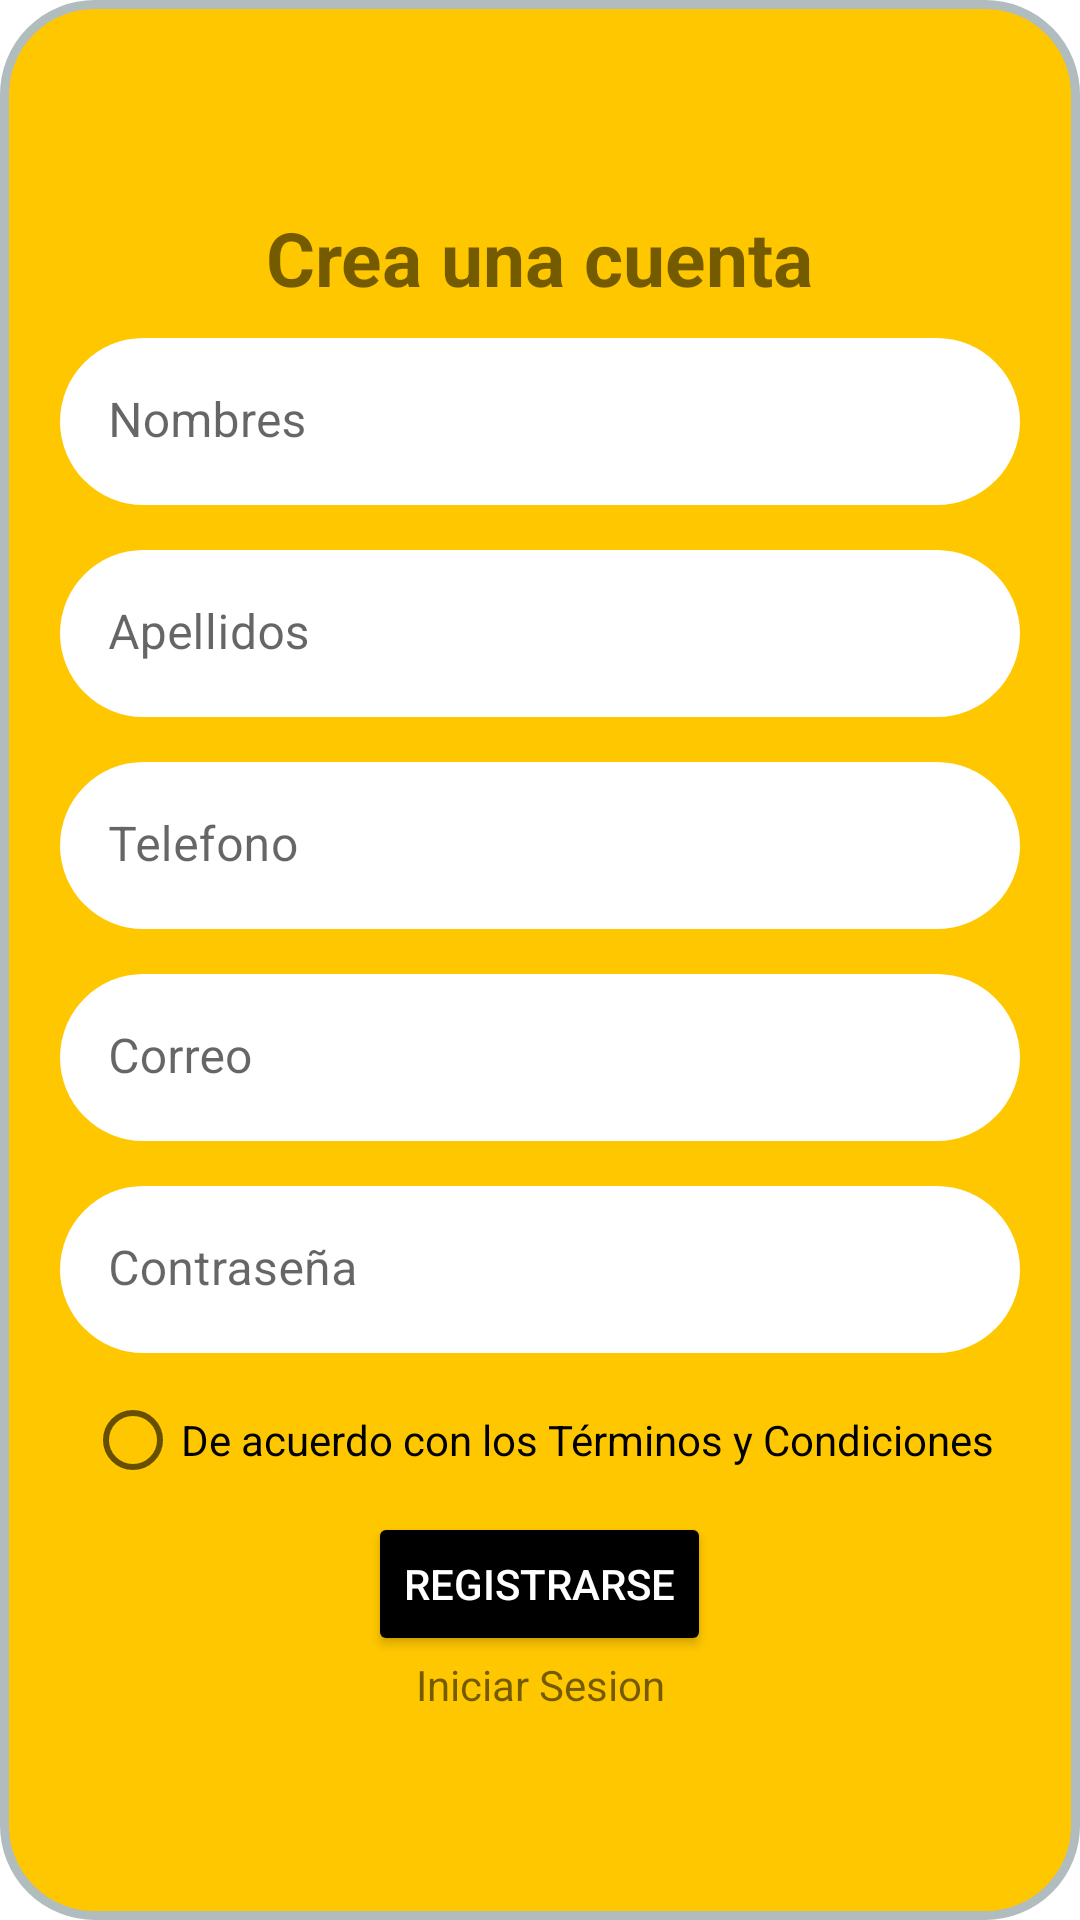

Write the Android layout XML for this screen, with the resource values it uses.
<!-- AndroidManifest.xml: application theme Theme.Yachay_aplicacion -->
<!-- res/layout/activity_registrar.xml -->
<?xml version="1.0" encoding="utf-8"?>
<LinearLayout xmlns:android="http://schemas.android.com/apk/res/android"
    xmlns:app="http://schemas.android.com/apk/res-auto"
    xmlns:tools="http://schemas.android.com/tools"
    android:layout_width="match_parent"
    android:orientation="vertical"
    tools:context=".Registrar"
    android:layout_margin="20dp"
    android:layout_height="match_parent"
    android:gravity="center_vertical|center"

    android:background="@drawable/layout_roundbg">
    <TextView

        android:text="@string/crea_una_cuenta"
        android:layout_width="wrap_content"
        android:layout_height="wrap_content"
        android:textStyle="bold"
        android:textSize="25sp"
        />

    <com.google.android.material.textfield.TextInputLayout
        android:layout_width="match_parent"
        android:layout_height="wrap_content"
        app:boxStrokeWidth="0dp"
        app:boxStrokeWidthFocused="0dp">

        <com.google.android.material.textfield.TextInputEditText
            android:id="@+id/nombres"
            android:layout_width="match_parent"
            android:layout_height="wrap_content"
            android:layout_marginLeft="20dp"
            android:layout_marginTop="10dp"
            android:layout_marginRight="20dp"

            android:layout_marginBottom="5dp"
            android:background="@drawable/rounded_text"
            android:hint="Nombres" />

    </com.google.android.material.textfield.TextInputLayout>

    <com.google.android.material.textfield.TextInputLayout
        android:layout_width="match_parent"
        android:layout_height="wrap_content"
        app:boxStrokeWidth="0dp"
        app:boxStrokeWidthFocused="0dp">

        <com.google.android.material.textfield.TextInputEditText
            android:id="@+id/apellidos"
            android:layout_width="match_parent"
            android:layout_height="wrap_content"
            android:layout_marginLeft="20dp"
            android:layout_marginTop="10dp"
            android:layout_marginRight="20dp"

            android:layout_marginBottom="5dp"
            android:background="@drawable/rounded_text"
            android:hint="Apellidos" />

    </com.google.android.material.textfield.TextInputLayout>
    <com.google.android.material.textfield.TextInputLayout
        android:layout_width="match_parent"
        android:layout_height="wrap_content"
        app:boxStrokeWidth="0dp"
        app:boxStrokeWidthFocused="0dp"
        >
        <com.google.android.material.textfield.TextInputEditText
            android:hint="Telefono"
            android:id="@+id/telefono"
            android:layout_marginLeft="20dp"
            android:layout_marginTop="10dp"
            android:layout_marginRight="20dp"
            android:layout_marginBottom="5dp"

            android:background="@drawable/rounded_text"
            android:layout_width="match_parent"
            android:layout_height="wrap_content"/>

    </com.google.android.material.textfield.TextInputLayout>

    <com.google.android.material.textfield.TextInputLayout
        android:layout_width="match_parent"
        android:layout_height="wrap_content"
        app:boxStrokeWidth="0dp"
        app:boxStrokeWidthFocused="0dp"
        >
        <com.google.android.material.textfield.TextInputEditText
            android:id="@+id/email"
            android:hint="@string/correo"
            android:background="@drawable/rounded_text"
            android:layout_marginLeft="20dp"
            android:layout_marginTop="10dp"
            android:layout_marginRight="20dp"
            android:layout_marginBottom="5dp"

            android:layout_width="match_parent"
            android:layout_height="wrap_content"/>

    </com.google.android.material.textfield.TextInputLayout>
    <com.google.android.material.textfield.TextInputLayout
        android:layout_width="match_parent"
        android:layout_height="wrap_content"
        app:boxStrokeWidth="0dp"
        app:boxStrokeWidthFocused="0dp"
        >
        <com.google.android.material.textfield.TextInputEditText
            android:hint="@string/contrase_a"
            android:id="@+id/contrasena"
            android:layout_marginLeft="20dp"
            android:layout_marginTop="10dp"
            android:layout_marginRight="20dp"
            android:layout_marginBottom="5dp"

            android:background="@drawable/rounded_text"
            android:layout_width="match_parent"
            android:layout_height="wrap_content"/>

    </com.google.android.material.textfield.TextInputLayout>
    <com.google.android.material.textfield.TextInputLayout
        android:layout_width="match_parent"
        android:layout_height="wrap_content"
        app:boxStrokeWidth="0dp"
        app:boxStrokeWidthFocused="0dp"
        />

    <RadioButton
        android:id="@+id/radiobuttoncheck"
        android:layout_width="wrap_content"
        android:layout_height="wrap_content"
        android:text="De acuerdo con los Términos y Condiciones"/>

    <ProgressBar
        android:layout_width="wrap_content"
        android:layout_height="wrap_content"
        android:id="@+id/progressbar"
        android:visibility="gone"/>
    <Button
        android:id="@+id/btnregister"
        android:layout_width="wrap_content"
        android:layout_height="wrap_content"
        android:backgroundTint="@color/black"
        android:text="@string/registrarse"
        android:textColor="@color/white"
        app:cornerRadius="30dp" />

    <TextView
        android:id="@+id/loginNow"
        android:text="@string/iniciar_sesion"
        android:gravity="center"
        android:layout_width="match_parent"
        android:layout_height="wrap_content"/>

</LinearLayout>
<!-- resources referenced by this layout -->
<resources>
  <color name="black">#FF000000</color>
  <color name="white">#FFFFFFFF</color>
  <!-- drawable layout_roundbg (drawable) -->
  <?xml version="1.0" encoding="UTF-8"?>
  <shape xmlns:android="http://schemas.android.com/apk/res/android">
      <solid android:color="#ffc700"/>
      <stroke android:width="3dp" android:color="#B1BCBE" />
      <corners android:radius="30dp"/>
      <padding android:left="0dp" android:top="0dp" android:right="0dp" android:bottom="0dp" />
  </shape>
  <!-- drawable rounded_text (drawable) -->
  <?xml version="1.0" encoding="utf-8"?>
  <shape xmlns:android="http://schemas.android.com/apk/res/android"
      android:shape="rectangle"
      android:padding="10dp">
  
      <solid android:color="#FFFFFF" />
      <corners
          android:bottomRightRadius="40dp"
          android:bottomLeftRadius="40dp"
          android:topLeftRadius="40dp"
          android:topRightRadius="40dp" />
  </shape>
  <string name="contrase_a">Contraseña</string>
  <string name="correo">Correo</string>
  <string name="crea_una_cuenta">Crea una cuenta</string>
  <string name="iniciar_sesion">Iniciar Sesion</string>
  <string name="registrarse">Registrarse</string>
  <style name="Theme.Yachay_aplicacion" parent="Theme.MaterialComponents.DayNight.NoActionBar">
          
          <item name="colorPrimary">@color/purple_500</item>
          <item name="colorPrimaryVariant">@color/purple_700</item>
          <item name="colorOnPrimary">@color/black</item>
          
          <item name="colorSecondary">@color/teal_200</item>
          <item name="colorSecondaryVariant">@color/teal_700</item>
          <item name="colorOnSecondary">@color/black</item>
          
          <item name="android:statusBarColor">?attr/colorPrimaryVariant</item>
  
          
      </style>
  <color name="purple_500">#ffc700</color>
  <color name="purple_700">#FF3700B3</color>
  <color name="teal_200">#FF03DAC5</color>
  <color name="teal_700">#FF018786</color>
</resources>
